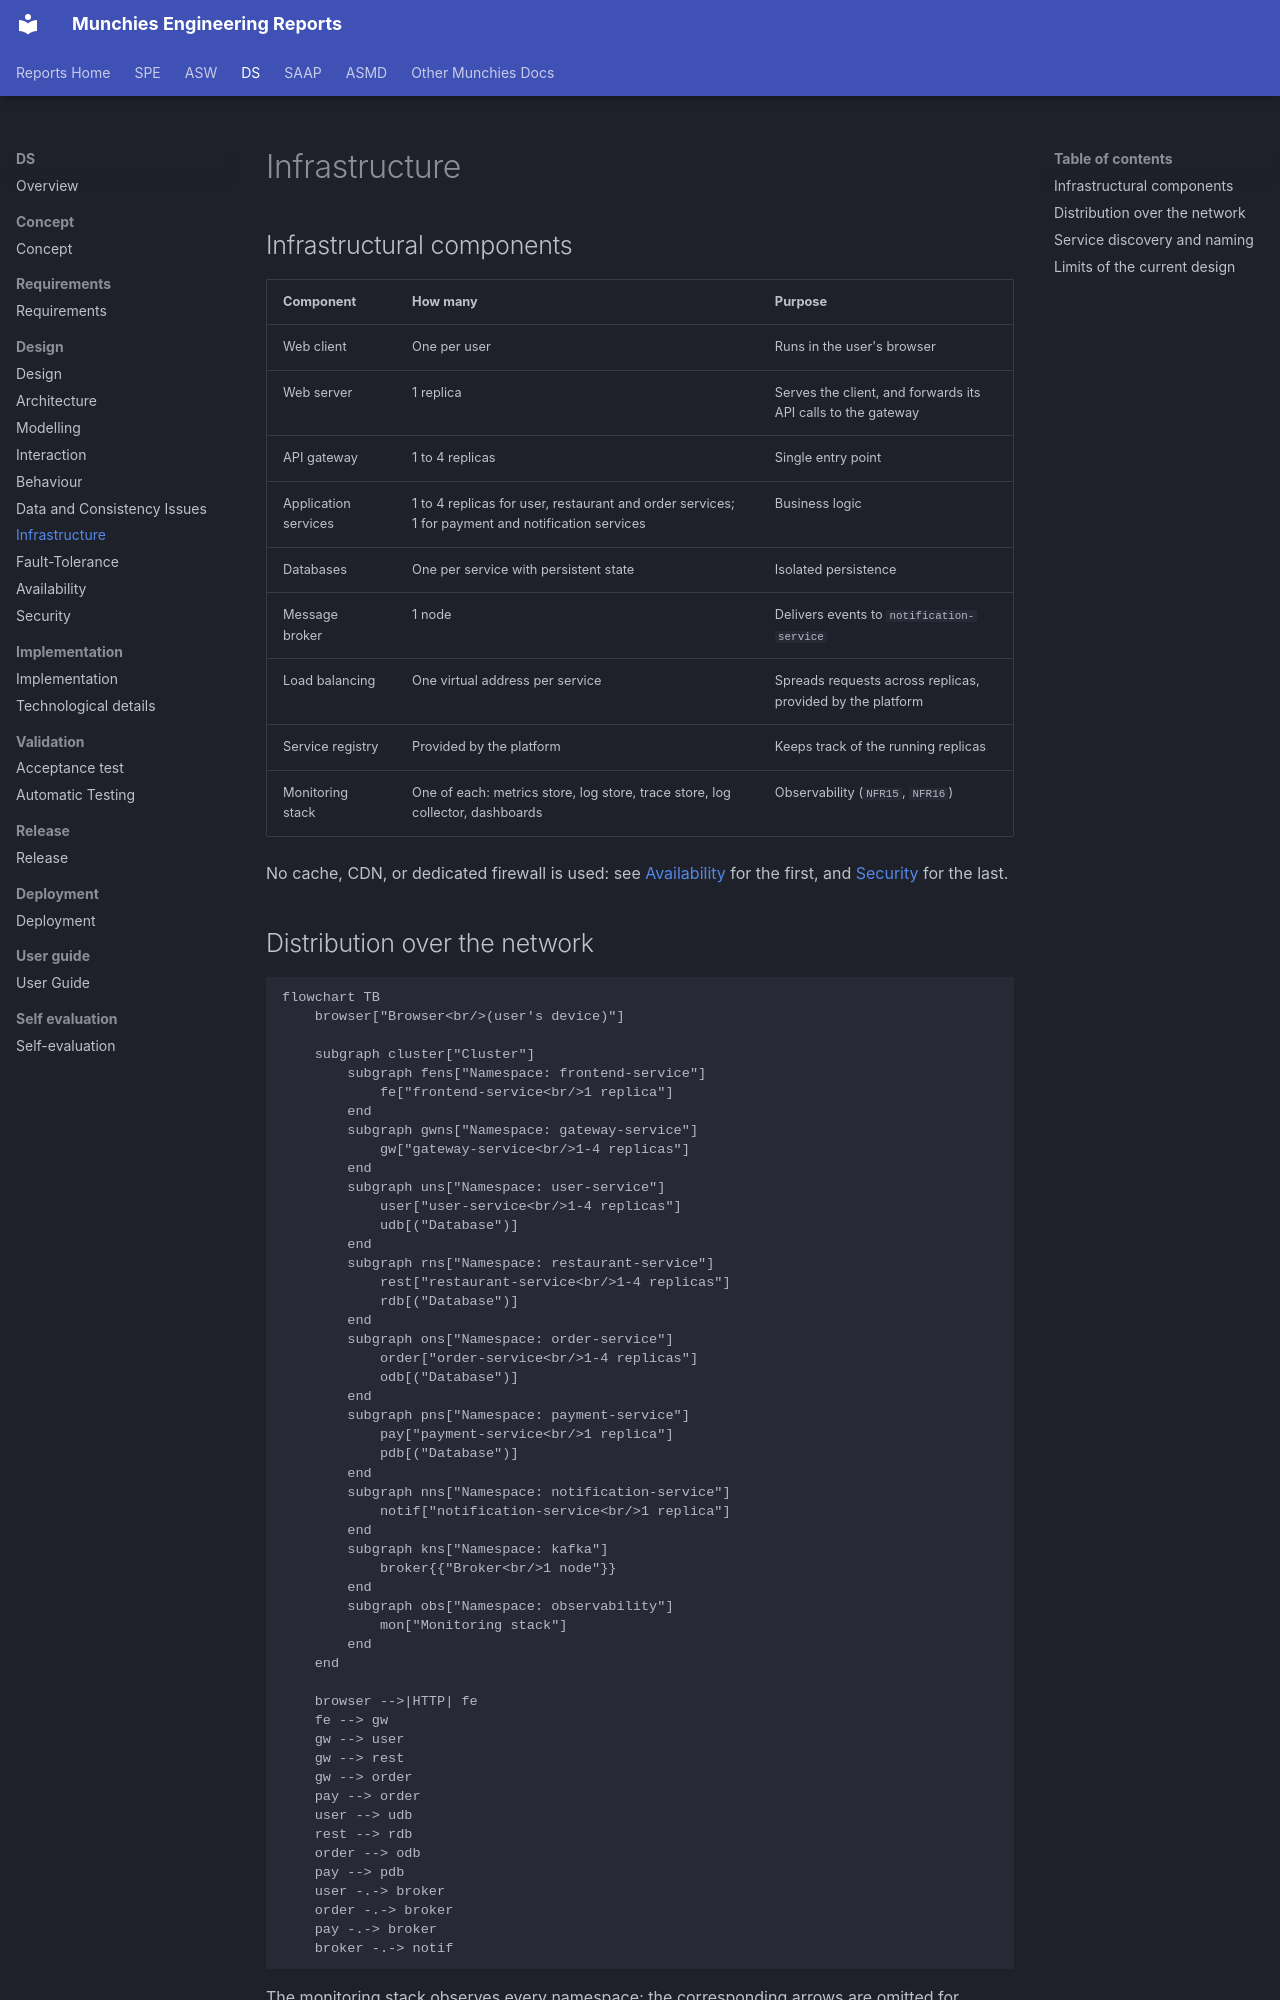

repository: Norby99/munchies · page: ds/03-design/infrastructure/index.html · generator: mkdocs

# Infrastructure

## Infrastructural components

| Component            | How many                                                                                         | Purpose                                                      |
|----------------------|--------------------------------------------------------------------------------------------------|--------------------------------------------------------------|
| Web client           | One per user                                                                                     | Runs in the user's browser                                   |
| Web server           | 1 replica                                                                                        | Serves the client, and forwards its API calls to the gateway |
| API gateway          | 1 to 4 replicas                                                                                  | Single entry point                                           |
| Application services | 1 to 4 replicas for user, restaurant and order services; 1 for payment and notification services | Business logic                                               |
| Databases            | One per service with persistent state                                                            | Isolated persistence                                         |
| Message broker       | 1 node                                                                                           | Delivers events to `notification-service`                    |
| Load balancing       | One virtual address per service                                                                  | Spreads requests across replicas, provided by the platform   |
| Service registry     | Provided by the platform                                                                         | Keeps track of the running replicas                          |
| Monitoring stack     | One of each: metrics store, log store, trace store, log collector, dashboards                    | Observability (`NFR15`, `NFR16`)                             |

No cache, CDN, or dedicated firewall is used: see [Availability](availability.md) for the first, and
[Security](security.md) for the last.
